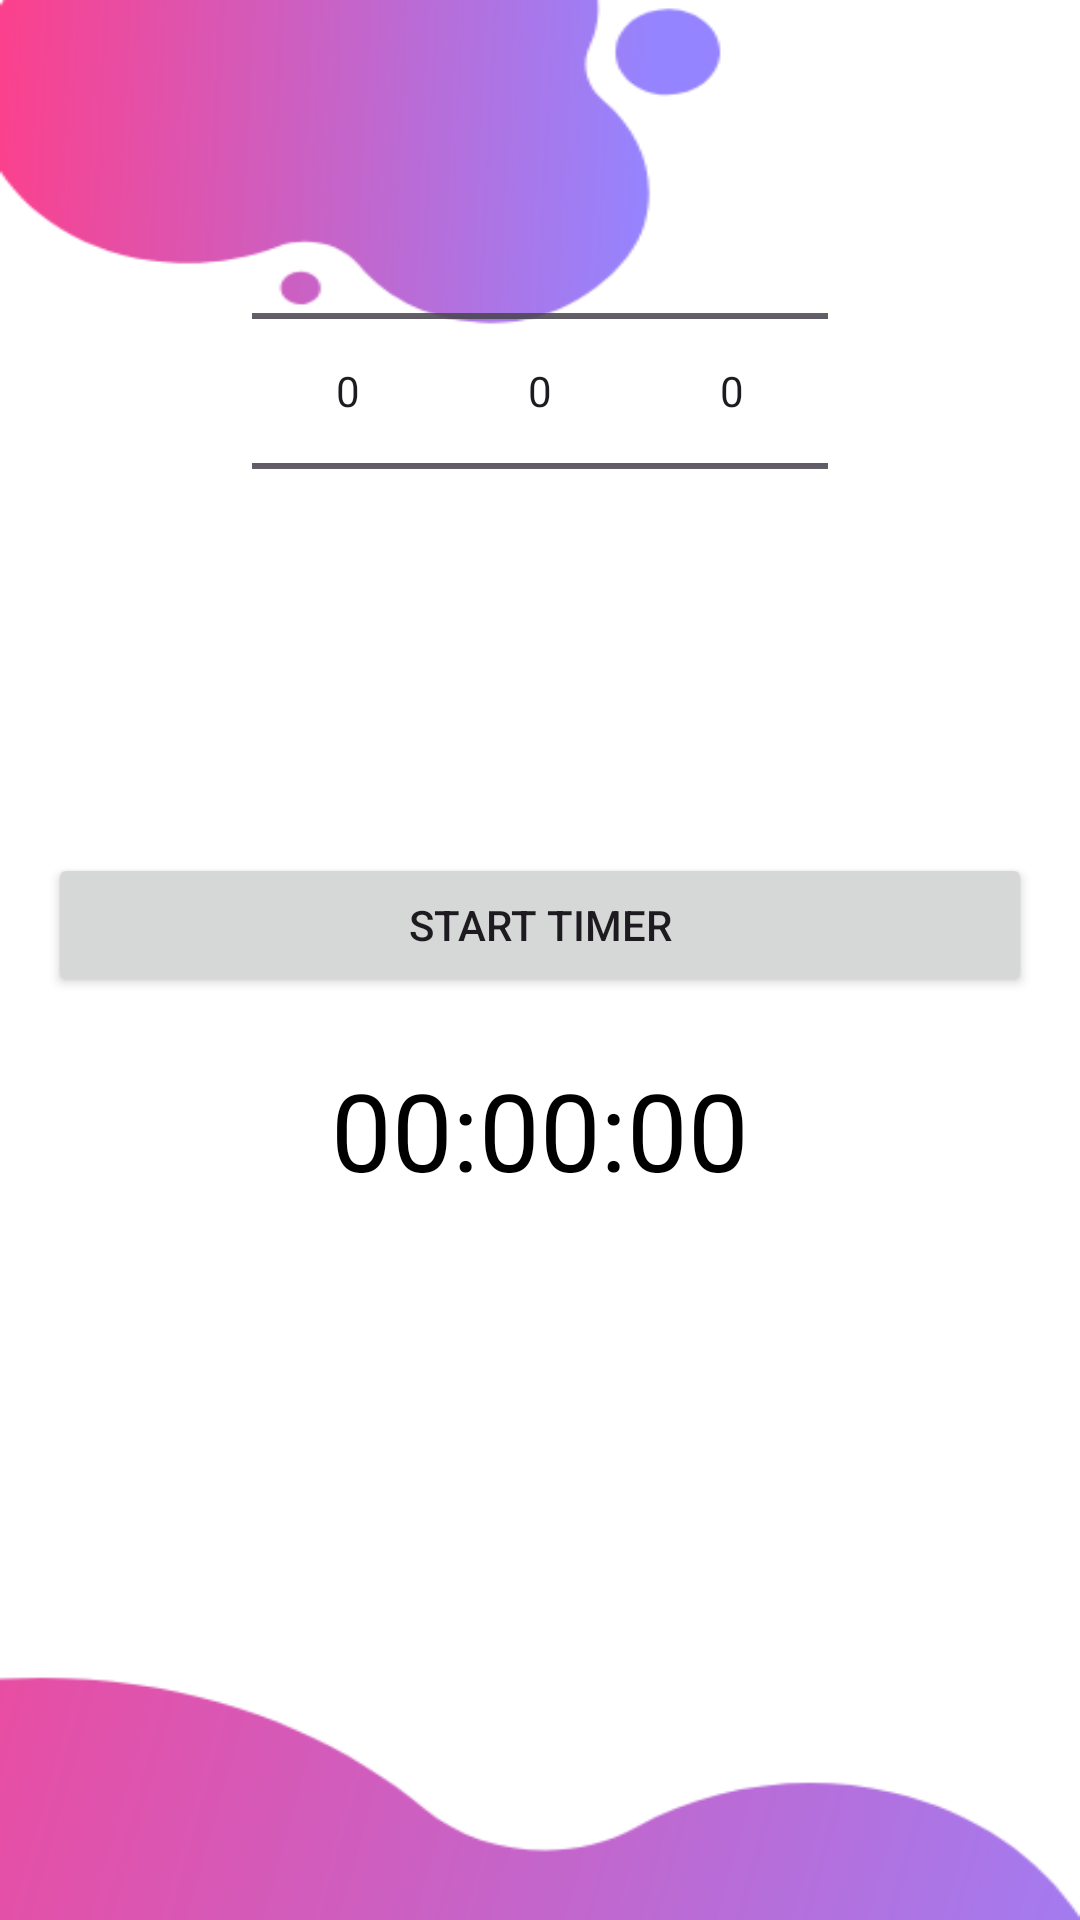

Produce the Android XML layout that renders to this screen, including the resource entries it uses.
<!-- AndroidManifest.xml: application theme Theme.AuraFit -->
<!-- res/layout/activity_live_workout.xml -->
<?xml version="1.0" encoding="utf-8"?>
<androidx.constraintlayout.widget.ConstraintLayout xmlns:android="http://schemas.android.com/apk/res/android"
    xmlns:app="http://schemas.android.com/apk/res-auto"
    android:layout_width="match_parent"
    android:layout_height="match_parent"
    android:padding="16dp"
    android:background="@drawable/pagebkg">

    <TextView
        android:id="@+id/currentDateTime"
        android:layout_width="wrap_content"
        android:layout_height="wrap_content"
        android:textColor="@color/black"
        android:textSize="18sp"
        app:layout_constraintTop_toTopOf="parent"
        app:layout_constraintStart_toStartOf="parent" />

    <LinearLayout
        android:id="@+id/pickerLayout"
        android:layout_width="wrap_content"
        android:layout_height="wrap_content"
        android:orientation="horizontal"
        app:layout_constraintTop_toBottomOf="@id/currentDateTime"
        app:layout_constraintStart_toStartOf="parent"
        app:layout_constraintEnd_toEndOf="parent">

        <NumberPicker
            android:id="@+id/hourPicker"
            android:layout_width="wrap_content"
            android:layout_height="wrap_content" />

        <NumberPicker
            android:id="@+id/minutePicker"
            android:layout_width="wrap_content"
            android:layout_height="wrap_content" />

        <NumberPicker
            android:id="@+id/secondPicker"
            android:layout_width="wrap_content"
            android:layout_height="wrap_content" />
    </LinearLayout>

    <Button
        android:id="@+id/startTimerBtn"
        android:layout_width="0dp"
        android:layout_height="wrap_content"
        android:layout_marginTop="64dp"
        android:text="Start Timer"
        app:layout_constraintEnd_toEndOf="parent"
        app:layout_constraintHorizontal_bias="0.0"
        app:layout_constraintStart_toStartOf="parent"
        app:layout_constraintTop_toBottomOf="@id/pickerLayout" />

    <TextView
        android:id="@+id/timerCountdown"
        android:layout_width="wrap_content"
        android:layout_height="wrap_content"
        android:layout_marginTop="20dp"
        android:text="00:00:00"
        android:textColor="@color/black"
        android:textSize="36sp"
        app:layout_constraintEnd_toEndOf="parent"
        app:layout_constraintStart_toStartOf="parent"
        app:layout_constraintTop_toBottomOf="@id/startTimerBtn" />

    <androidx.recyclerview.widget.RecyclerView
        android:id="@+id/workoutHistoryView"
        android:layout_width="0dp"
        android:layout_height="0dp"
        android:layout_marginTop="24dp"
        app:layout_constraintBottom_toBottomOf="parent"
        app:layout_constraintEnd_toEndOf="parent"
        app:layout_constraintHorizontal_bias="1.0"
        app:layout_constraintStart_toStartOf="parent"
        app:layout_constraintTop_toBottomOf="@id/timerCountdown"
        app:layout_constraintVertical_bias="0.0" />
</androidx.constraintlayout.widget.ConstraintLayout>
<!-- resources referenced by this layout -->
<resources>
  <color name="black">#FF000000</color>
  <!-- drawable pagebkg: png bitmap (drawable, 19206 bytes) -->
  <style name="Theme.AuraFit" parent="Theme.Material3.DayNight.NoActionBar">
          
          <item name="colorPrimary">@color/purple_500</item>
          <item name="colorPrimaryVariant">@color/lavender</item>
          <item name="colorOnPrimary">@color/white</item>
  
          
          <item name="colorSecondary">@color/purple_200</item>
          <item name="colorSecondaryVariant">@color/teal_700</item>
          <item name="colorOnSecondary">@color/black</item>
  
          
          <item name="android:statusBarColor">?attr/colorPrimaryVariant</item>
  
      </style>
  <color name="purple_500">#FF6200EE</color>
  <color name="lavender">#9C78E6</color>
  <color name="white">#FFFFFFFF</color>
  <color name="purple_200">#FFBB86FC</color>
  <color name="teal_700">#FF018786</color>
</resources>
